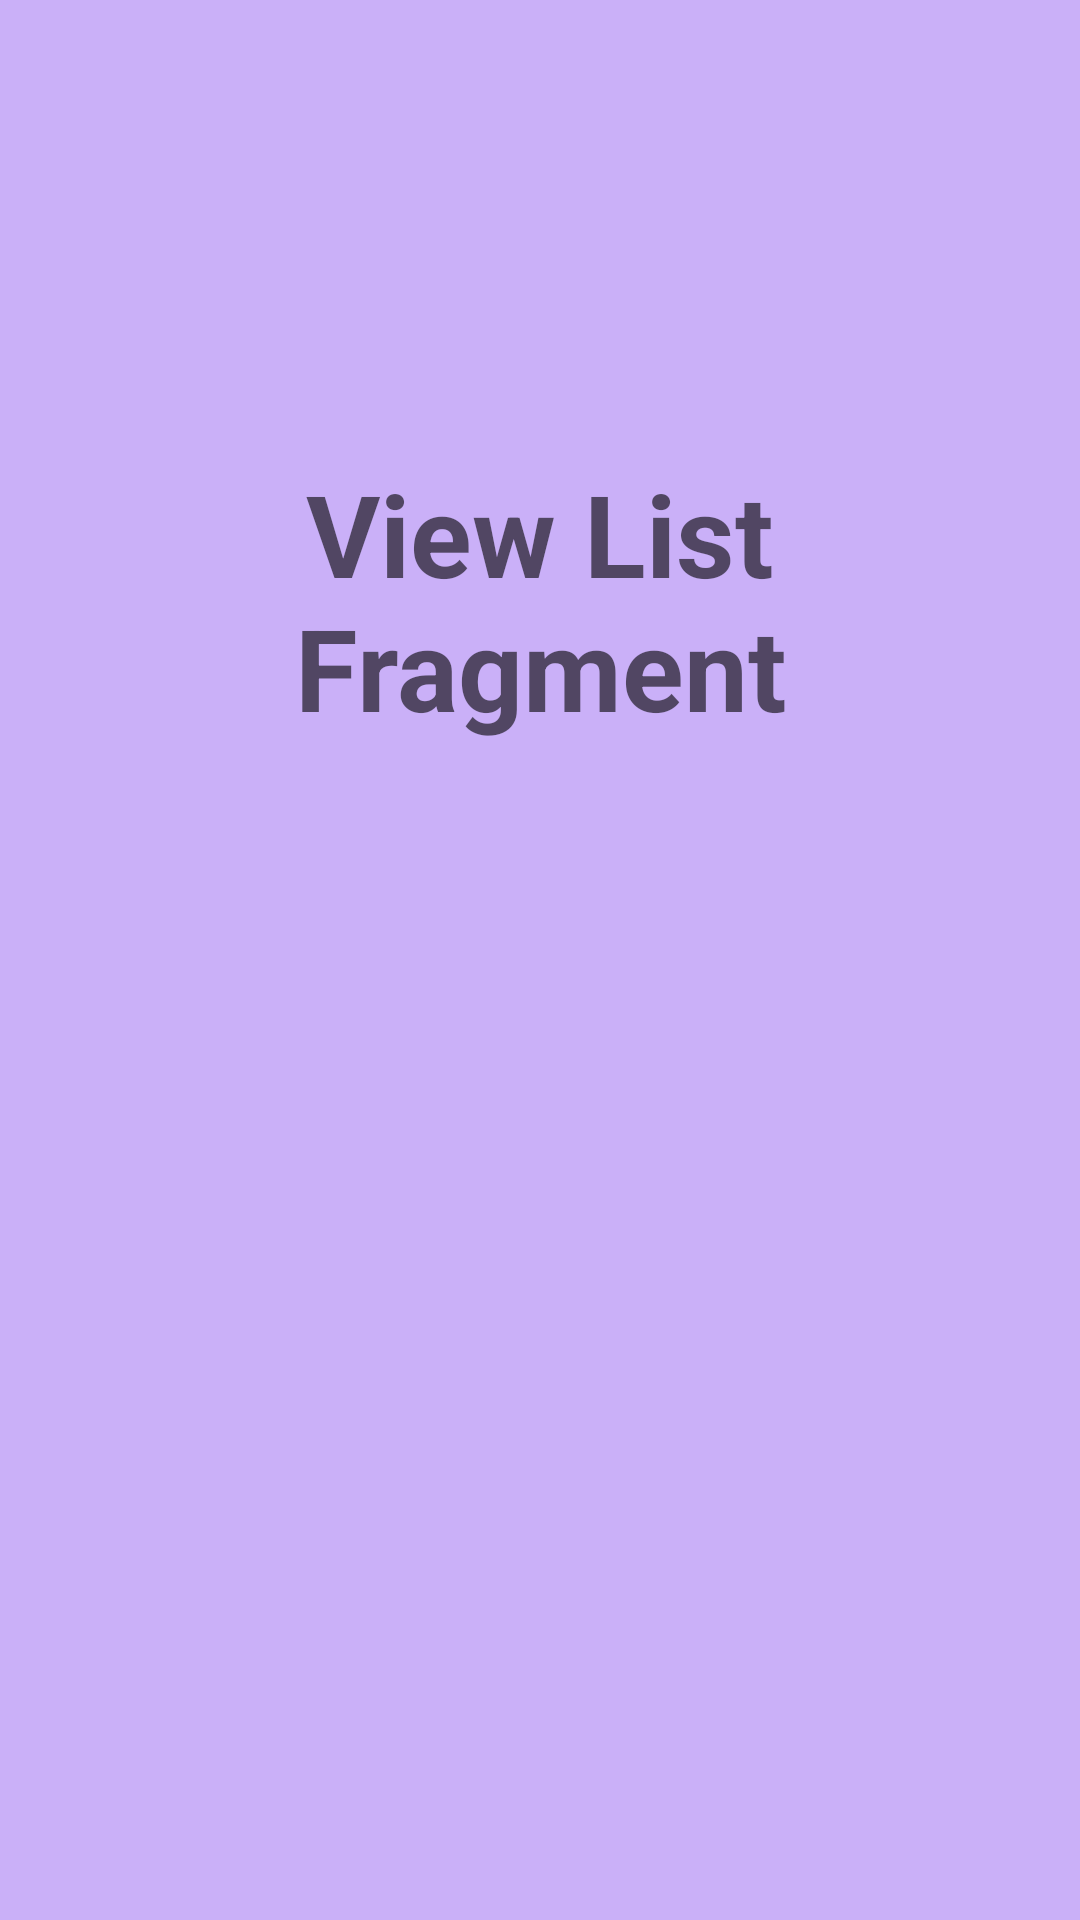

Write the Android layout XML for this screen, with the resource values it uses.
<!-- AndroidManifest.xml: application theme Theme.FragmentTaskLoadData -->
<!-- res/layout/fragment_two.xml -->
<?xml version="1.0" encoding="utf-8"?>
<FrameLayout xmlns:android="http://schemas.android.com/apk/res/android"
    xmlns:tools="http://schemas.android.com/tools"
    android:layout_width="match_parent"
    android:layout_height="match_parent"

   android:background="#CAB0F8"
    tools:context=".FragmentTwo">

    <ImageView
        android:layout_width="80dp"
        android:layout_height="80dp"
        android:src="@drawable/ic_baseline_arrow_back_24"
        android:padding="10dp"
        android:id="@+id/back"/>


    <TextView
        android:id="@+id/displayItem"
        android:layout_width="match_parent"
        android:layout_height="200dp"
        android:hint="View List Fragment"
       android:layout_marginTop="100dp"
        android:layout_marginLeft="20dp"
        android:layout_marginRight="20dp"
        android:textSize="38dp"
        android:gravity="center"
        android:textColor="@color/purple_700"


        android:textStyle="bold"/>





</FrameLayout>
<!-- resources referenced by this layout -->
<resources>
  <style name="Theme.FragmentTaskLoadData" parent="Theme.MaterialComponents.DayNight.DarkActionBar">
          
          <item name="colorPrimary">@color/purple_500</item>
          <item name="colorPrimaryVariant">@color/purple_700</item>
          <item name="colorOnPrimary">@color/white</item>
          
          <item name="colorSecondary">@color/teal_200</item>
          <item name="colorSecondaryVariant">@color/teal_700</item>
          <item name="colorOnSecondary">@color/black</item>
          
          <item name="android:statusBarColor" tools:targetApi="l">?attr/colorPrimaryVariant</item>
          
      </style>
  <!-- not gathered from this repository: default colours our renderer supplied (Android Studio template values) -->
  <color name="purple_500">#FF6200EE</color>
  <color name="purple_700">#FF3700B3</color>
  <color name="teal_200">#FF03DAC5</color>
  <color name="teal_700">#FF018786</color>
  <color name="black">#FF000000</color>
  <color name="white">#FFFFFFFF</color>
</resources>
